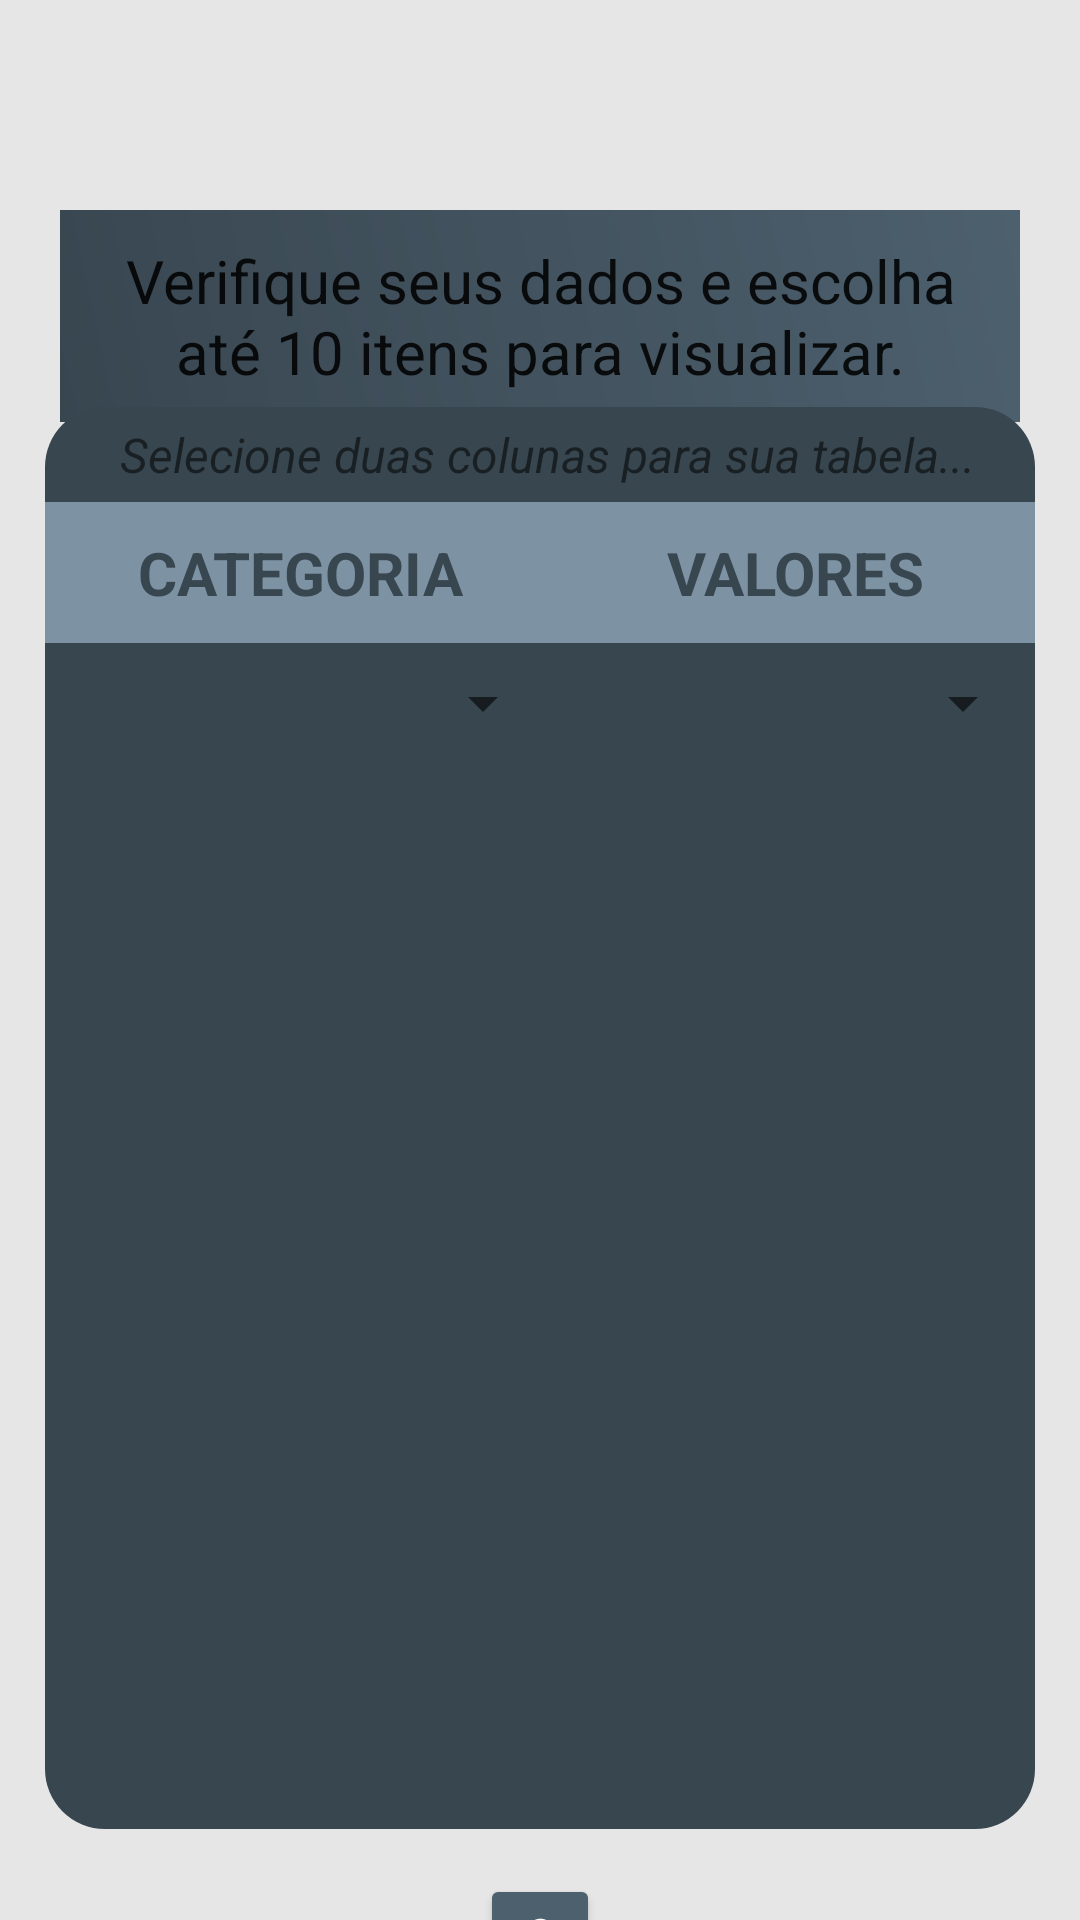

Here is an Android app screen rendered from its layout file. Give the layout XML and the strings, colors and styles it references.
<!-- AndroidManifest.xml: application theme Theme.DatavizAR -->
<!-- res/layout/activity_carregar_dados2.xml -->
<?xml version="1.0" encoding="utf-8"?>
<androidx.constraintlayout.widget.ConstraintLayout xmlns:android="http://schemas.android.com/apk/res/android"
    xmlns:app="http://schemas.android.com/apk/res-auto"
    xmlns:tools="http://schemas.android.com/tools"
    android:layout_width="match_parent"
    android:layout_height="match_parent"
    android:background="@color/white_grey"
    android:orientation="vertical"
    app:circularflow_defaultRadius="10dp"
    tools:context=".CarregarDadosActivity2">

    <LinearLayout
        android:id="@+id/linearLayout"
        android:layout_width="match_parent"
        android:layout_height="wrap_content"
        android:layout_marginTop="50dp"
        android:orientation="vertical"
        app:layout_constraintEnd_toEndOf="parent"
        app:layout_constraintStart_toStartOf="parent"
        app:layout_constraintTop_toTopOf="parent">

        <TextView
            android:layout_width="match_parent"
            android:layout_height="wrap_content"
            android:layout_margin="20dp"
            android:background="@drawable/gradient"
            android:gravity="center"
            android:padding="10dp"
            android:text="Verifique seus dados e escolha até 10 itens para visualizar."
            android:textAppearance="@style/TextAppearance.AppCompat.Body1"
            android:textSize="20dp"
            tools:layout_editor_absoluteX="1dp"
            tools:layout_editor_absoluteY="1dp" />

    </LinearLayout>


    <TableLayout
        android:id="@+id/tableLayout"
        android:layout_width="0dp"
        android:layout_height="474dp"
        android:layout_margin="15dp"
        android:layout_marginStart="40dp"
        android:layout_marginEnd="40dp"
        android:background="@drawable/round_400"
        app:layout_constraintBottom_toTopOf="@+id/btOk"
        app:layout_constraintEnd_toEndOf="parent"
        app:layout_constraintStart_toStartOf="parent"
        app:layout_constraintTop_toBottomOf="@+id/linearLayout">
        

        <TableRow>

            <TextView
                android:layout_column="1"
                android:layout_marginStart="5dp"
                android:layout_span="2"
                android:layout_weight="1"
                android:gravity="center"
                android:padding="5dp"
                android:text="Selecione duas colunas para sua tabela..."
                android:textSize="16dp"
                android:textStyle="italic" />

        </TableRow>

        <TableRow>

            <TextView
                android:layout_column="1"
                android:layout_weight="2"
                android:background="@color/blue_grey_100"
                android:drawableRight="@drawable/ic_order_by"
                android:gravity="center"
                android:minWidth="90dp"
                android:padding="10dp"
                android:text="CATEGORIA"
                android:textColor="@color/blue_grey_400"
                android:textSize="20dp"
                android:textStyle="bold" />

            <TextView
                android:layout_column="2"
                android:layout_weight="1"
                android:background="@color/blue_grey_100"
                android:drawableRight="@drawable/ic_order_by"
                android:gravity="center"
                android:minWidth="90dp"
                android:padding="10dp"
                android:text="VALORES"
                android:textColor="@color/blue_grey_400"
                android:textSize="20dp"
                android:textStyle="bold" />
        </TableRow>

        <TableRow>

            <Spinner
                android:id="@+id/spinColunaNomes"
                android:layout_width="250dp"
                android:layout_height="40dp"
                android:layout_column="1"
                android:layout_weight="2"
                android:gravity="center"
                android:maxWidth="200dp"
                android:minWidth="90dp"
                android:textSize="14dp"
                android:textStyle="bold" />

            <Spinner
                android:id="@+id/spinColunaValores"
                android:layout_width="200dp"
                android:layout_height="40dp"
                android:layout_column="2"
                android:layout_weight="1"
                android:gravity="center"
                android:maxWidth="200dp"
                android:minWidth="90dp"
                android:textSize="14dp"
                android:textStyle="bold" />
        </TableRow>


        <androidx.recyclerview.widget.RecyclerView
            android:id="@+id/recycler"
            android:layout_width="match_parent"
            android:layout_height="339dp" />


    </TableLayout>

    <Button
        android:id="@+id/btOk"
        android:layout_width="0dp"
        android:layout_height="wrap_content"
        android:layout_marginStart="160dp"
        android:layout_marginEnd="160dp"
        android:backgroundTint="@color/blue_grey_300"
        android:onClick="openAR"
        android:text="OK"
        android:textColor="@color/white"
        app:cornerRadius="30dp"
        app:layout_constraintBottom_toBottomOf="parent"
        app:layout_constraintEnd_toEndOf="parent"
        app:layout_constraintHorizontal_bias="1.0"
        app:layout_constraintStart_toStartOf="parent"
        app:layout_constraintTop_toBottomOf="@id/tableLayout" />


</androidx.constraintlayout.widget.ConstraintLayout>
<!-- resources referenced by this layout -->
<resources>
  <color name="blue_grey_100">#7D93A4</color>
  <color name="blue_grey_300">#4D606E</color>
  <color name="blue_grey_400">#384650</color>
  <color name="white">#FFFFFFFF</color>
  <color name="white_grey">#E6E6E6</color>
  <!-- drawable gradient (drawable) -->
  <?xml version="1.0" encoding="utf-8"?>
  <shape xmlns:android="http://schemas.android.com/apk/res/android"
      android:shape="rectangle" >
      <gradient
          android:startColor="@color/blue_grey_400"
          android:endColor="@color/blue_grey_300"
          android:angle="45"/>
  </shape>
  <!-- drawable round_400 (drawable) -->
  <?xml version="1.0" encoding="utf-8"?>
  <shape xmlns:android="http://schemas.android.com/apk/res/android">
      <corners android:radius="20dp"/>
      <solid android:color="@color/blue_grey_400"/>
  </shape>
  <style name="Theme.DatavizAR" parent="Theme.MaterialComponents.DayNight.DarkActionBar">
          
          <item name="colorPrimary">@color/blue_grey_300</item>
          <item name="colorPrimaryVariant">@color/blue_grey_400</item>
          <item name="colorOnPrimary">@color/white_grey</item>
          
          <item name="colorSecondary">@color/blue_grey_300</item>
          <item name="colorSecondaryVariant">@color/blue_grey_400</item>
          <item name="colorOnSecondary">@color/white_grey</item>
          
          <item name="android:statusBarColor">?attr/colorPrimaryVariant</item>
          
          <item name="android:windowBackground">@drawable/gradient</item>item&gt;
      </style>
</resources>
